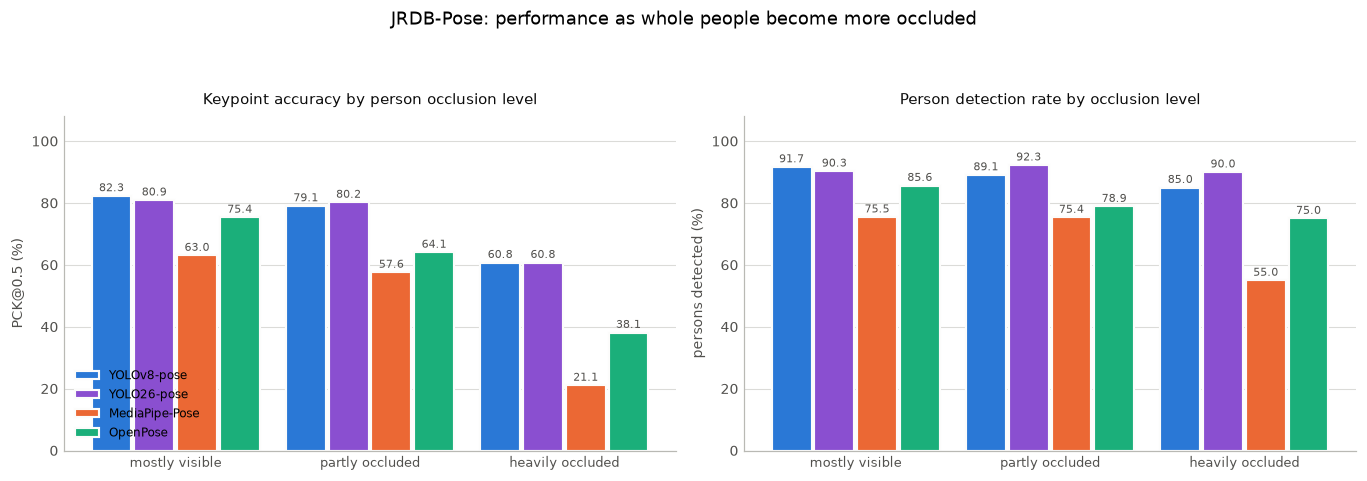

The file beside this chart, header and first rows:
model, person group, people, detected_%, PCK@0.5_%, missing_kpt_rate_%
YOLOv8-pose, mostly visible, 216, 91.67, 82.32, 9.992
YOLOv8-pose, partly occluded, 284, 89.08, 79.07, 14.21
YOLOv8-pose, heavily occluded, 40, 85.0, 60.75, 33.92
YOLO26-pose, mostly visible, 216, 90.28, 80.94, 12.46
YOLO26-pose, partly occluded, 284, 92.25, 80.2, 13.02
YOLO26-pose, heavily occluded, 40, 90.0, 60.75, 30.38
MediaPipe-Pose, mostly visible, 216, 75.46, 63.04, 28.68
MediaPipe-Pose, partly occluded, 284, 75.35, 57.59, 34.92
MediaPipe-Pose, heavily occluded, 40, 55, 21.06, 62.53
OpenPose, mostly visible, 216, 85.65, 75.38, 20.61
OpenPose, partly occluded, 284, 78.87, 64.05, 33.01
OpenPose, heavily occluded, 40, 75.0, 38.14, 59.2
